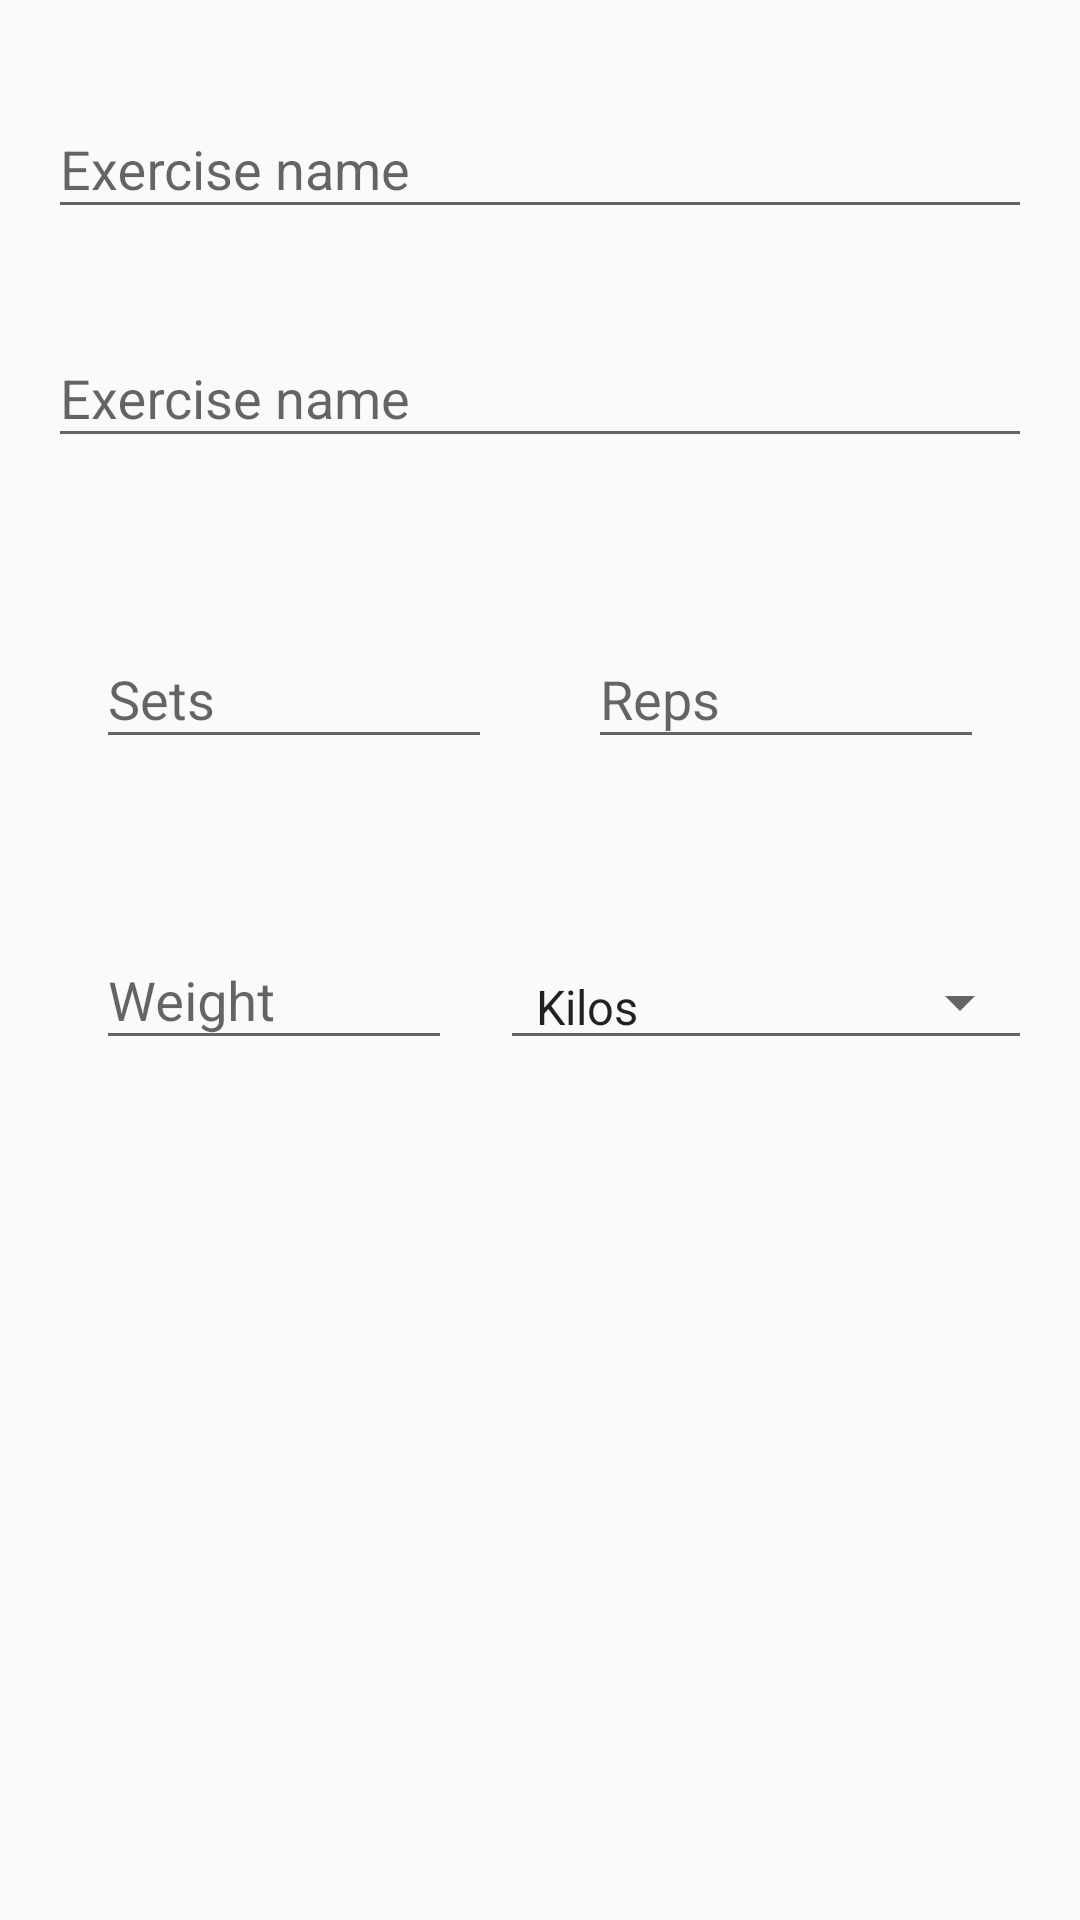

Produce the Android XML layout that renders to this screen, including the resource entries it uses.
<!-- AndroidManifest.xml: application theme AppTheme -->
<!-- res/layout/exercise_edit_fragment.xml -->
<?xml version="1.0" encoding="utf-8"?>
<android.support.design.widget.CoordinatorLayout
    xmlns:android="http://schemas.android.com/apk/res/android"
    xmlns:app="http://schemas.android.com/apk/res-auto"
    android:id="@+id/ExerciseEditFragment.mainLayout"
    android:layout_width="match_parent"
    android:layout_height="match_parent"
    android:fitsSystemWindows="true"
    >

    <RelativeLayout
        android:layout_width="match_parent"
        android:layout_height="match_parent"
        >

        
        <android.support.design.widget.TextInputLayout
            android:id="@+id/ExerciseEditFragment.nameContainer"
            android:layout_width="match_parent"
            android:layout_height="wrap_content"
            android:paddingTop="24dp"
            android:paddingStart="?android:attr/listPreferredItemPaddingLeft"
            android:paddingEnd="?android:attr/listPreferredItemPaddingRight"
            >

            <EditText
                android:id="@+id/ExerciseEditFragment.name"
                android:layout_width="match_parent"
                android:layout_height="wrap_content"
                android:hint="Exercise name"
                android:inputType="textCapSentences"
                />

        </android.support.design.widget.TextInputLayout>

        
        <android.support.design.widget.TextInputLayout
            android:id="@+id/ExerciseEditFragment.descContainer"
            android:layout_width="match_parent"
            android:layout_height="wrap_content"
            android:paddingTop="24dp"
            android:paddingStart="?android:attr/listPreferredItemPaddingLeft"
            android:paddingEnd="?android:attr/listPreferredItemPaddingRight"
            android:layout_below="@+id/ExerciseEditFragment.nameContainer"
            >

            <EditText
                android:id="@+id/ExerciseEditFragment.description"
                android:layout_width="match_parent"
                android:layout_height="wrap_content"
                android:hint="Exercise name"
                android:inputType="textCapSentences"
                />

        </android.support.design.widget.TextInputLayout>

        
        <LinearLayout
            android:id="@+id/ExerciseEditFragment.ll.setsandreps"
            android:layout_width="match_parent"
            android:layout_height="wrap_content"
            android:orientation="horizontal"
            android:layout_below="@+id/ExerciseEditFragment.descContainer"
            android:paddingTop="24dp"
            android:paddingStart="?android:attr/listPreferredItemPaddingLeft"
            android:paddingEnd="?android:attr/listPreferredItemPaddingRight"
            >

            
            <android.support.design.widget.TextInputLayout
                android:layout_width="wrap_content"
                android:layout_height="wrap_content"
                android:paddingTop="24dp"
                android:paddingStart="?android:attr/listPreferredItemPaddingLeft"
                android:paddingEnd="?android:attr/listPreferredItemPaddingRight"
                android:layout_weight="1"
                android:gravity="center_horizontal"
                >

                
                <EditText
                    android:id="@+id/ExerciseEditFragment.sets"
                    android:layout_width="match_parent"
                    android:layout_height="wrap_content"
                    android:hint="Sets"
                    android:inputType="number"
                    />


            </android.support.design.widget.TextInputLayout>

            
            <android.support.design.widget.TextInputLayout
                android:layout_width="wrap_content"
                android:layout_height="wrap_content"
                android:paddingTop="24dp"
                android:paddingStart="?android:attr/listPreferredItemPaddingLeft"
                android:paddingEnd="?android:attr/listPreferredItemPaddingRight"
                android:layout_weight="1"
                android:gravity="center_horizontal"
                >

                
                <EditText
                    android:id="@+id/ExerciseEditFragment.reps"
                    android:layout_width="match_parent"
                    android:layout_height="wrap_content"
                    android:hint="Reps"
                    android:inputType="number"
                    />

            </android.support.design.widget.TextInputLayout>

        </LinearLayout>



        
        <LinearLayout
            android:id="@+id/ExerciseEditFragment.ll.quantandmetric"
            android:layout_width="match_parent"
            android:layout_height="wrap_content"
            android:orientation="horizontal"
            android:layout_below="@+id/ExerciseEditFragment.ll.setsandreps"
            android:paddingTop="24dp"
            android:paddingStart="?android:attr/listPreferredItemPaddingLeft"
            android:paddingEnd="?android:attr/listPreferredItemPaddingRight"
            >

            
            <android.support.design.widget.TextInputLayout
                android:layout_width="wrap_content"
                android:layout_height="wrap_content"
                android:paddingTop="24dp"
                android:paddingStart="?android:attr/listPreferredItemPaddingLeft"
                android:paddingEnd="?android:attr/listPreferredItemPaddingRight"
                android:layout_weight="3"
                android:gravity="center_horizontal"
                >

                
                <EditText
                    android:id="@+id/ExerciseEditFragment.quant"
                    android:layout_width="match_parent"
                    android:layout_height="wrap_content"
                    android:hint="Weight"
                    android:inputType="number"
                    />
            </android.support.design.widget.TextInputLayout>

            
            <Spinner
                android:id="@+id/ExerciseEditFragment.metric"
                android:layout_width="wrap_content"
                android:layout_height="wrap_content"
                android:layout_weight="1"
                android:entries="@array/MetricChoices"
                android:spinnerMode="dropdown"
                style="@style/Widget.AppCompat.Spinner.Underlined"
                android:layout_gravity="bottom"
                >
            </Spinner>


        </LinearLayout>


        <android.support.design.widget.FloatingActionButton
            android:id="@+id/ExerciseEditFragment.editButton"
            app:fabSize="normal"
            android:src="@drawable/ic_check_white_48dp"
            android:layout_width="wrap_content"
            android:layout_height="wrap_content"
            android:layout_margin="32dp"
            android:elevation="8dp"
            android:layout_alignParentBottom="true"
            android:layout_alignParentEnd="true"
            android:visibility="invisible"
            />

    </RelativeLayout>

</android.support.design.widget.CoordinatorLayout>

    
<!-- resources referenced by this layout -->
<resources>
  <string-array name="MetricChoices">
          <item>Kilos</item>
          <item>Kilometers</item>
          <item>Minutes</item>
      </string-array>
  <style name="AppTheme" parent="Theme.AppCompat.Light.NoActionBar">
          <item name="android:colorPrimary">@color/PrimaryColor</item>
          <item name="android:colorPrimaryDark">@color/PrimaryDarkColor</item>
          <item name="windowActionBar">false</item>
          <item name="windowActionModeOverlay">true</item>
          <item name="android:windowDrawsSystemBarBackgrounds">true</item>
          <item name="android:statusBarColor">@android:color/transparent</item>
          
      </style>
</resources>
